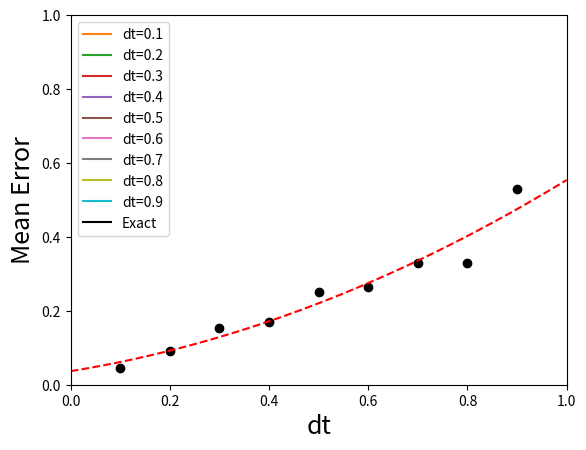

This chart was generated by the following Python code:
# =============================================================================
# INTEGRATORE DI RUNGE-KUTTA di ordine 4
# =============================================================================

import numpy as np
import matplotlib.pyplot as plt

# equazione differenziale dy/dt=f(y,t)
def f(y):
    return -y

# To check the derivatives, use symbolic calculus:
# import sympy as sp
# y = sp.symbols('y')
# sp.diff(f(y),y)

def derivata(f,y):
    return -1
def derivata_seconda(f,y):
    return 0
def derivata_terza(f,y):
    return 0

def RK4 (f, y0, dt=0.01, Nstep=1000):
    y = np.zeros(Nstep); y[0]=y0
    for i in range(Nstep-1):
        y[i+1] = y[i] + dt*f(y[i]+0.5*dt*f(y[i])) +\
                        dt**2/2*derivata(f,y[i]) +\
                        dt**3/6*derivata_seconda(f,y[i]) +\
                        dt**4/24*derivata_terza(f,y[i])
    return y

Nstep=1000
dt=0.01
y0=10

x = np.linspace(0,dt*Nstep,Nstep)    
y = RK4(f, y0)    
plt.plot(x,y)

# %%
# We test the algorithm in the simple case dy/dt=-y
# where the solution is expected to be an exponential decrease
def exact_exp(x,y0):
    return y0*np.exp(-x)
# We test it by changing the integration step delta_t
delta_t = [0.1, 0.2,0.3,0.4,0.5,0.6,0.7,0.8,0.9]
total_time = 5

for dt in delta_t:
    x = np.linspace(0, total_time, round(total_time/dt))
    y = RK4(f,y0,dt,round(total_time/dt))
    plt.plot(x,y,label="dt="+str(dt))

plt.plot(np.linspace(0,5,1000),exact_exp(np.linspace(0,5,1000),y0),c='black',label="Exact")
plt.legend()

# %%
# Second part of the test: we evaluate the distance between the 
# approximated curves and the exact curve

# Error between the dt=1.00 curve and the exact one
# x = np.linspace(0, total_time, round(total_time/delta_t[0]))
# y = RK4(f,y0,delta_t[0],round(total_time/delta_t[0]))
# exact_y = exact_exp(x,y0)

# err = np.zeros(round(total_time/delta_t[0]))
# for i in range(0,round(total_time/delta_t[0])):
#     err[i] = np.abs(y[i]-exact_y[i])
# plt.scatter(x,err)

# I want a plot Error vs Deltat
mean_err = np.zeros(len(delta_t))
for i in range(0,len(delta_t)):
    x = np.linspace(0, total_time, round(total_time/delta_t[i]))
    y = RK4(f,y0,delta_t[i],round(total_time/delta_t[i]))
    exact_y = exact_exp(x,y0)
    mean_err[i] = np.abs(y[round(total_time/delta_t[i])-1]-exact_y[round(total_time/delta_t[i])-1])

plt.scatter(delta_t,mean_err, c='black')
plt.xlim(0,1.0); plt.ylim(0,1.0)
plt.xlabel("dt", fontsize=18); plt.ylabel("Mean Error", fontsize=18)

coef = np.polyfit(delta_t, mean_err, 2)
poly = np.poly1d(coef)
xx = np.linspace(0,1.0,1000)
plt.plot(xx, poly(xx), 'r--') 
   
# %%
# =============================================================================
# SECOND VERIONS OF RUNGE-KUTTA ALGORITHM
# =============================================================================

# http://www2.hawaii.edu/~jmcfatri/math407/RungeKuttaTest.html










# %%
